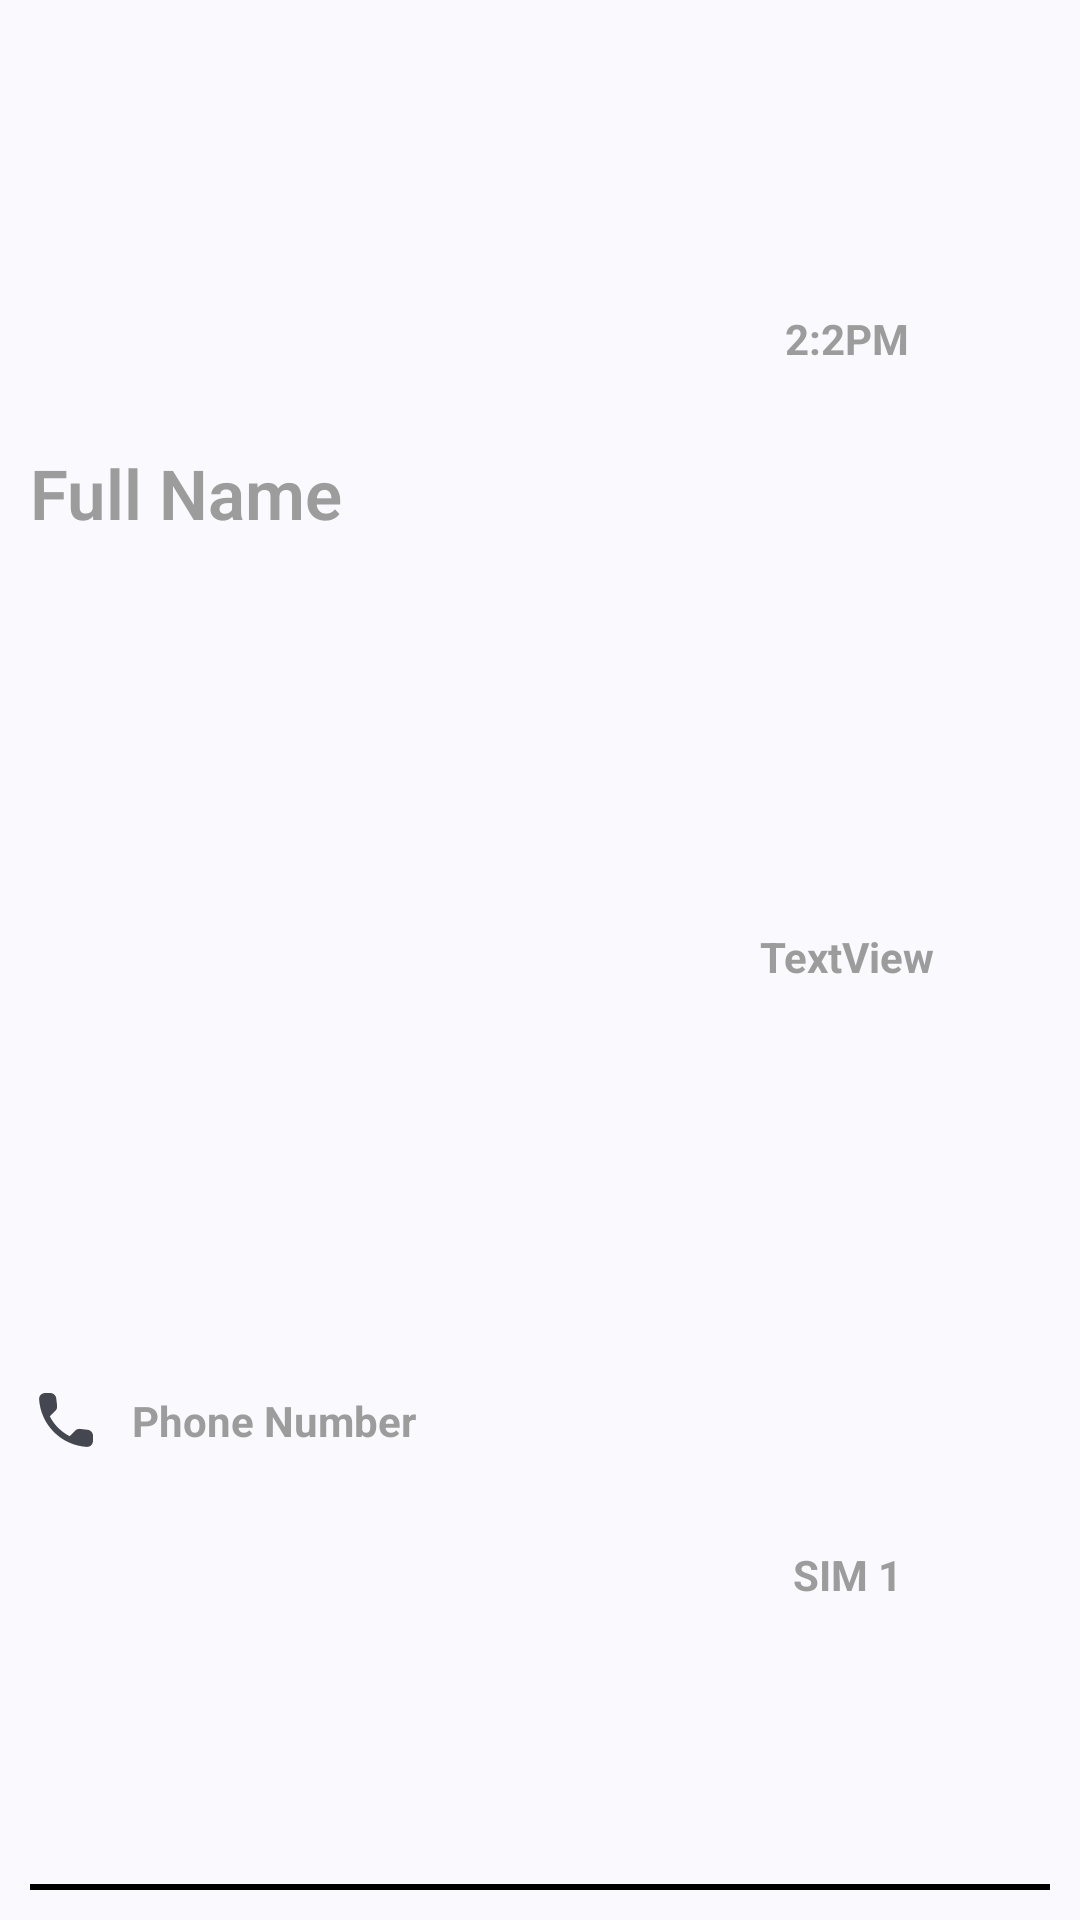

The Android layout XML behind this screen, and the referenced resources:
<!-- AndroidManifest.xml: application theme Theme.CallHistoryEditorAndBackup -->
<!-- res/layout/call_item.xml -->
<?xml version="1.0" encoding="utf-8"?>
<LinearLayout xmlns:android="http://schemas.android.com/apk/res/android"
    xmlns:app="http://schemas.android.com/apk/res-auto"
    android:id="@+id/linearCont"
    android:layout_width="match_parent"
    android:layout_height="wrap_content"
    android:gravity="center_vertical"
    android:layoutDirection="ltr"
    android:orientation="vertical"
    android:paddingLeft="10dp"
    android:paddingTop="10dp"
    android:paddingRight="10dp"
    android:paddingBottom="10dp">

    <LinearLayout
        android:layout_width="match_parent"
        android:layout_height="match_parent"
        android:layout_weight="1"
        android:orientation="horizontal">

        <LinearLayout
            android:layout_width="wrap_content"
            android:layout_height="match_parent"
            android:layout_weight="1"
            android:orientation="vertical">

            <TextView
                android:id="@+id/arr_name"
                android:layout_width="match_parent"
                android:layout_height="match_parent"
                android:layout_weight="1"
                android:drawablePadding="10dp"
                android:fontFamily="sans-serif-light"
                android:gravity="center_vertical"
                android:text="@string/full_name"
                android:textStyle="bold"
                android:textColor="#9c9c9c"
                android:textDirection="ltr"
                android:textSize="23sp" />

            <TextView
                android:id="@+id/arr_number"
                android:layout_width="match_parent"
                android:layout_height="match_parent"
                android:layout_weight="1"
                android:textStyle="bold"
                android:drawablePadding="10dp"
                android:gravity="center_vertical"
                android:text="@string/phone_number"
                android:textColor="#9c9c9c"
                android:textSize="14sp"
                app:drawableLeftCompat="@drawable/round_phone_24" />
        </LinearLayout>

        <LinearLayout
            android:layout_width="wrap_content"
            android:layout_height="match_parent"
            android:layout_weight="1"
            android:orientation="vertical">

            <TextView
                android:id="@+id/arr_time"
                android:layout_width="match_parent"
                android:layout_height="match_parent"
                android:layout_weight="1"
                android:gravity="center"
                android:text="2:2PM"
                android:textStyle="bold"
                android:textColor="#9c9c9c" />

            <TextView
                android:id="@+id/arr_duration"
                android:layout_width="match_parent"
                android:layout_height="match_parent"
                android:layout_weight="1"
                android:gravity="center"
                android:text="TextView"
                android:textStyle="bold"
                android:textColor="#9c9c9c" />

            <TextView
                android:id="@+id/simId"
                android:layout_width="match_parent"
                android:layout_height="match_parent"
                android:layout_weight="1"
                android:gravity="center"
                android:text="SIM 1"
                android:textStyle="bold"
                android:textColor="#9c9c9c" />
        </LinearLayout>

    </LinearLayout>
    <View
        android:layout_width="match_parent"
        android:background="@color/black"
        android:layout_height="2dp"/>
</LinearLayout>
<!-- resources referenced by this layout -->
<resources>
  <color name="black">#FF000000</color>
  <!-- drawable round_phone_24 (drawable) -->
  <?xml version="1.0" encoding="utf-8"?>
  <vector xmlns:android="http://schemas.android.com/apk/res/android" android:tint="?attr/colorControlNormal" android:height="24dp" android:width="24dp" android:viewportWidth="24" android:viewportHeight="24">
      <path android:fillColor="#ffffff" android:pathData="M19.23,15.26l-2.54,-0.29c-0.61,-0.07 -1.21,0.14 -1.64,0.57l-1.84,1.84c-2.83,-1.44 -5.15,-3.75 -6.59,-6.59l1.85,-1.85c0.43,-0.43 0.64,-1.03 0.57,-1.64l-0.29,-2.52c-0.12,-1.01 -0.97,-1.77 -1.99,-1.77H5.03c-1.13,0 -2.07,0.94 -2,2.07 0.53,8.54 7.36,15.36 15.89,15.89 1.13,0.07 2.07,-0.87 2.07,-2v-1.73c0.01,-1.01 -0.75,-1.86 -1.76,-1.98z"/>
  </vector>
  <string name="full_name">Full Name</string>
  <string name="phone_number">Phone Number</string>
  <style name="Theme.CallHistoryEditorAndBackup" parent="Base.Theme.CallHistoryEditorAndBackup" />
  <style name="Base.Theme.CallHistoryEditorAndBackup" parent="Theme.Material3.DynamicColors.DayNight">
          
          
          <item name="colorPrimary">@color/orange</item>
          <item name="android:forceDarkAllowed" tools:targetApi="q">false</item>
          <item name="colorPrimaryVariant">@color/orange</item>
          <item name="colorOnPrimary">@color/white</item>
          
          <item name="colorSecondary">@color/teal_200</item>
          <item name="android:textColorPrimary">@color/black</item>
          <item name="colorSecondaryVariant">@color/teal_700</item>
          <item name="colorOnSecondary">@color/black</item>
          <item name="windowNoTitle">true</item>
      </style>
  <color name="orange">#3A6728</color>
  <color name="white">#FFFFFFFF</color>
  <color name="teal_200">#FF03DAC5</color>
  <color name="teal_700">#FF018786</color>
</resources>
